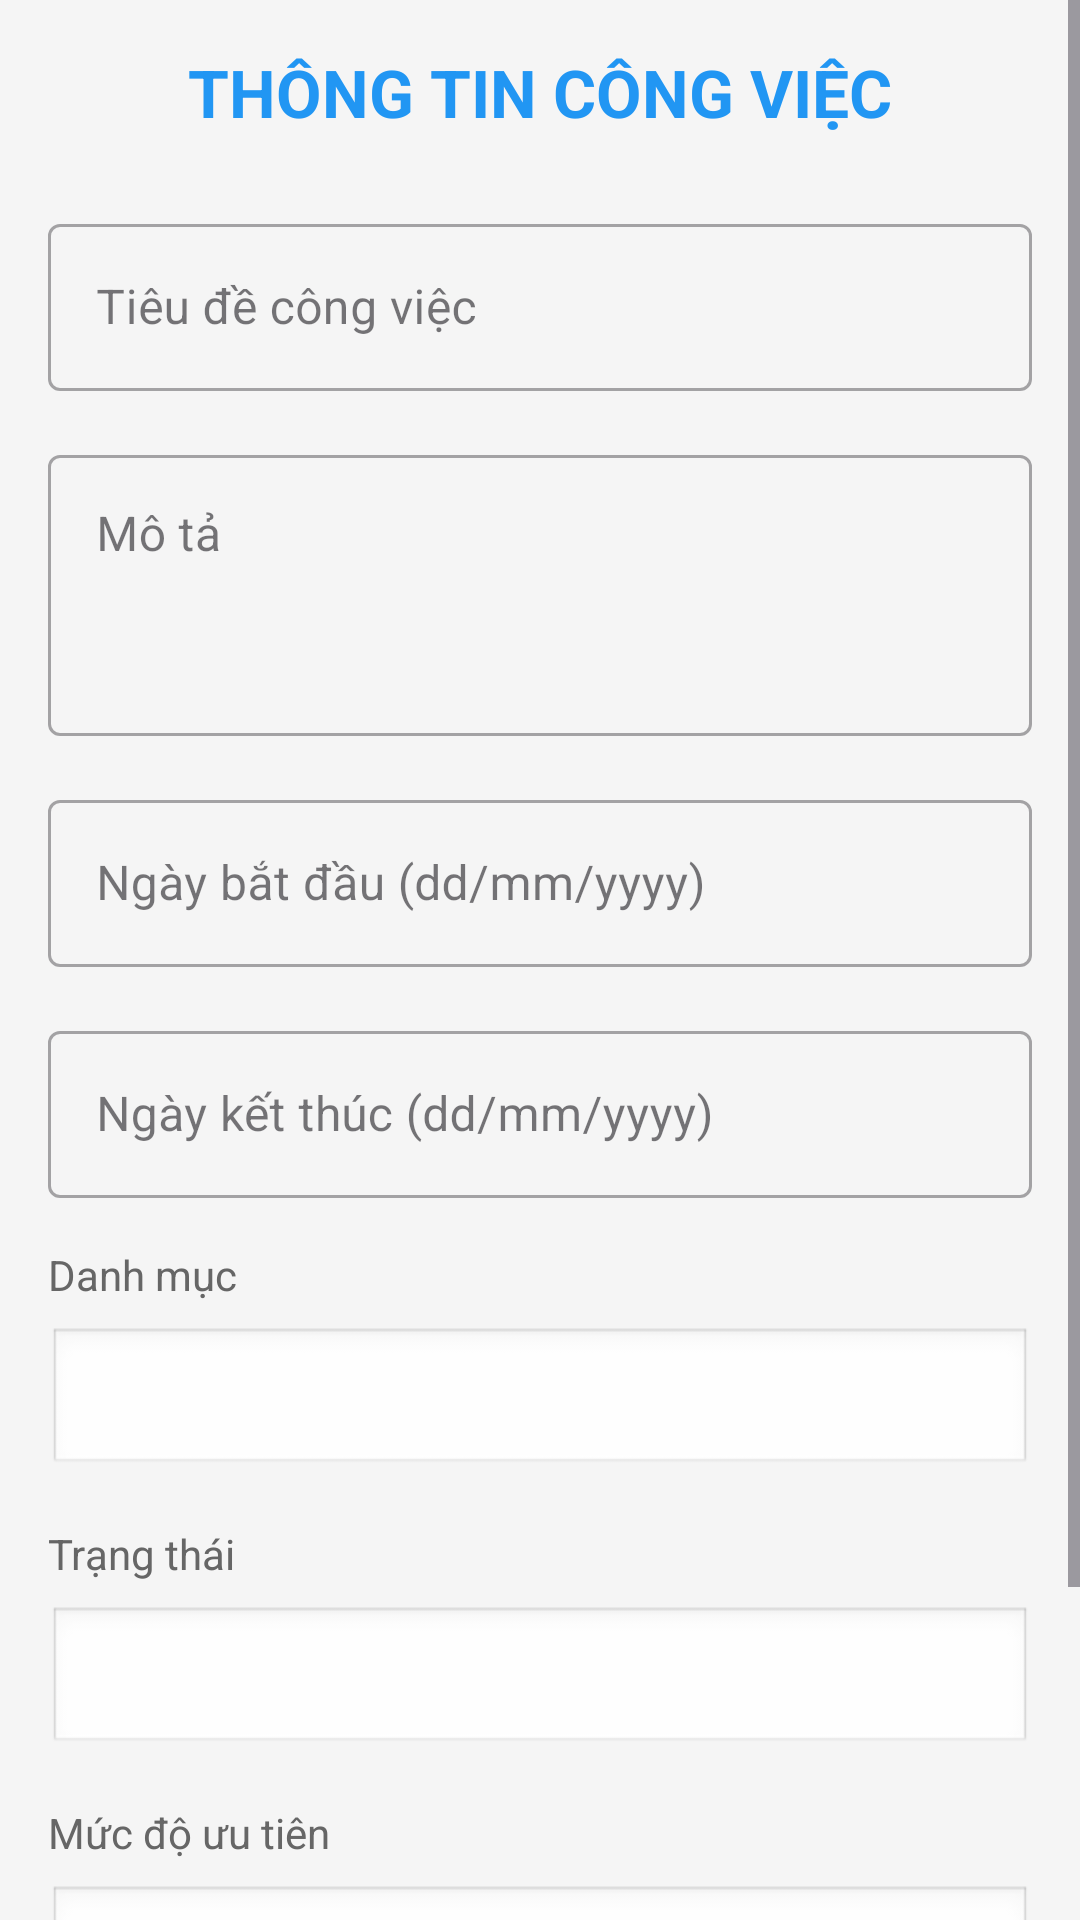

Produce the Android XML layout that renders to this screen, including the resource entries it uses.
<!-- AndroidManifest.xml: application theme Theme.BTL_Task_Management -->
<!-- res/layout/activity_them_cong_viec.xml -->
<?xml version="1.0" encoding="utf-8"?>
<ScrollView xmlns:android="http://schemas.android.com/apk/res/android"
    android:layout_width="match_parent"
    android:layout_height="match_parent"
    android:background="#F5F5F5">

    <LinearLayout
        android:layout_width="match_parent"
        android:layout_height="wrap_content"
        android:orientation="vertical"
        android:padding="16dp">

        <TextView
            android:layout_width="match_parent"
            android:layout_height="wrap_content"
            android:text="THÔNG TIN CÔNG VIỆC"
            android:textSize="22sp"
            android:textStyle="bold"
            android:textColor="#2196F3"
            android:gravity="center"
            android:layout_marginBottom="24dp"/>

        <com.google.android.material.textfield.TextInputLayout
            android:layout_width="match_parent"
            android:layout_height="wrap_content"
            android:layout_marginBottom="16dp"
            style="@style/Widget.MaterialComponents.TextInputLayout.OutlinedBox">

            <com.google.android.material.textfield.TextInputEditText
                android:id="@+id/edtTieuDe"
                android:layout_width="match_parent"
                android:layout_height="wrap_content"
                android:hint="Tiêu đề công việc"
                android:inputType="text"/>
        </com.google.android.material.textfield.TextInputLayout>

        <com.google.android.material.textfield.TextInputLayout
            android:layout_width="match_parent"
            android:layout_height="wrap_content"
            android:layout_marginBottom="16dp"
            style="@style/Widget.MaterialComponents.TextInputLayout.OutlinedBox">

            <com.google.android.material.textfield.TextInputEditText
                android:id="@+id/edtMoTa"
                android:layout_width="match_parent"
                android:layout_height="wrap_content"
                android:hint="Mô tả"
                android:inputType="textMultiLine"
                android:minLines="3"
                android:gravity="top"/>
        </com.google.android.material.textfield.TextInputLayout>

        <com.google.android.material.textfield.TextInputLayout
            android:layout_width="match_parent"
            android:layout_height="wrap_content"
            android:layout_marginBottom="16dp"
            style="@style/Widget.MaterialComponents.TextInputLayout.OutlinedBox">

            <com.google.android.material.textfield.TextInputEditText
                android:id="@+id/edtNgayBatDau"
                android:layout_width="match_parent"
                android:layout_height="wrap_content"
                android:hint="Ngày bắt đầu (dd/mm/yyyy)"
                android:focusable="false"
                android:clickable="true"
                android:inputType="none"/>
        </com.google.android.material.textfield.TextInputLayout>

        <com.google.android.material.textfield.TextInputLayout
            android:layout_width="match_parent"
            android:layout_height="wrap_content"
            android:layout_marginBottom="16dp"
            style="@style/Widget.MaterialComponents.TextInputLayout.OutlinedBox">

            <com.google.android.material.textfield.TextInputEditText
                android:id="@+id/edtNgayKetThuc"
                android:layout_width="match_parent"
                android:layout_height="wrap_content"
                android:hint="Ngày kết thúc (dd/mm/yyyy)"
                android:focusable="false"
                android:clickable="true"
                android:inputType="none"/>
        </com.google.android.material.textfield.TextInputLayout>

        <TextView
            android:layout_width="match_parent"
            android:layout_height="wrap_content"
            android:text="Danh mục"
            android:textSize="14sp"
            android:textColor="#666666"
            android:layout_marginBottom="8dp"/>

        <Spinner
            android:id="@+id/spinnerDanhMuc"
            android:layout_width="match_parent"
            android:layout_height="50dp"
            android:background="@android:drawable/edit_text"
            android:padding="12dp"
            android:layout_marginBottom="16dp"/>

        <TextView
            android:layout_width="match_parent"
            android:layout_height="wrap_content"
            android:text="Trạng thái"
            android:textSize="14sp"
            android:textColor="#666666"
            android:layout_marginBottom="8dp"/>

        <Spinner
            android:id="@+id/spinnerTrangThai"
            android:layout_width="match_parent"
            android:layout_height="50dp"
            android:background="@android:drawable/edit_text"
            android:padding="12dp"
            android:layout_marginBottom="16dp"/>

        <TextView
            android:layout_width="match_parent"
            android:layout_height="wrap_content"
            android:text="Mức độ ưu tiên"
            android:textSize="14sp"
            android:textColor="#666666"
            android:layout_marginBottom="8dp"/>

        <Spinner
            android:id="@+id/spinnerMucDoUuTien"
            android:layout_width="match_parent"
            android:layout_height="50dp"
            android:background="@android:drawable/edit_text"
            android:padding="12dp"
            android:layout_marginBottom="24dp"/>

        <LinearLayout
            android:layout_width="match_parent"
            android:layout_height="wrap_content"
            android:orientation="horizontal"
            android:gravity="center">

            <Button
                android:id="@+id/btnLuu"
                android:layout_width="0dp"
                android:layout_height="56dp"
                android:layout_weight="1"
                android:text="LƯU"
                android:textSize="16sp"
                android:backgroundTint="#4CAF50"
                android:layout_marginEnd="8dp"/>

            <Button
                android:id="@+id/btnHuy"
                android:layout_width="0dp"
                android:layout_height="56dp"
                android:layout_weight="1"
                android:text="HỦY"
                android:textSize="16sp"
                android:backgroundTint="#F44336"
                android:layout_marginStart="8dp"/>
        </LinearLayout>

    </LinearLayout>
</ScrollView>
<!-- resources referenced by this layout -->
<resources>
  <style name="Theme.BTL_Task_Management" parent="Base.Theme.BTL_Task_Management" />
  <style name="Base.Theme.BTL_Task_Management" parent="Theme.Material3.DayNight.NoActionBar">
          
          
      </style>
</resources>
